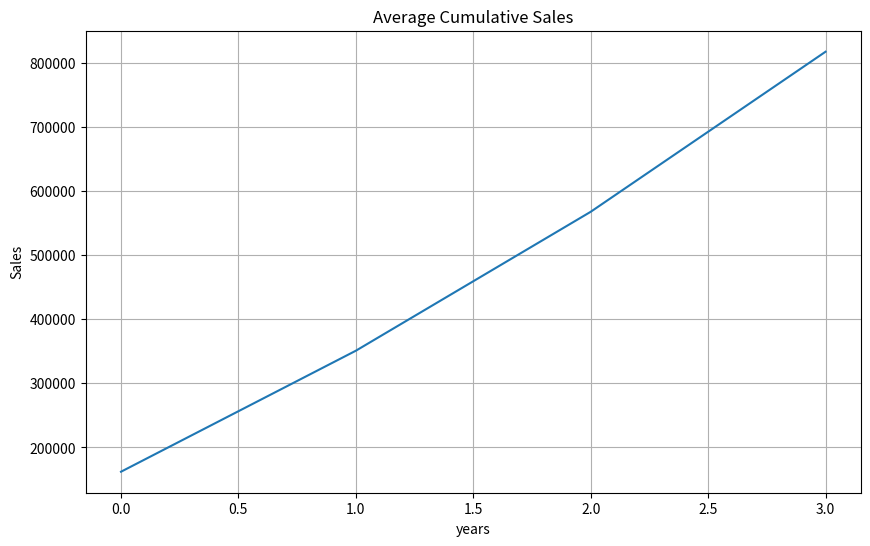

The matplotlib source for this figure:
import numpy as np
import matplotlib.pyplot as plt
sales_data = np.array([
    [1, 150000, 180000, 220000, 250000],
    [2, 120000, 140000, 160000, 190000],
    [3, 200000, 230000, 260000, 300000],
    [4, 180000, 210000 ,240000, 280000],
    [5, 160000, 185000, 205000, 230000]
])

print("--- ZOMATO SALES ANALYSIS ---")

print("Sales Data Shape : ",sales_data.shape)

print("1. First Three data : ",sales_data[:3])
print("2. First Three data : ",sales_data[:3,1:])

# total sales per year 
print(np.sum(sales_data,axis = 0))
print(np.sum(sales_data[:,1:],axis = 0))

# minimum by column and row 
print("column : ",np.min(sales_data[:,1:],axis = 0))
print("row : ",np.min(sales_data[:,1:],axis = 1))

# maximum by column and row 
print("column : ",np.max(sales_data[:,1:],axis = 0))
print("row : ",np.max(sales_data[:,1:],axis = 1))

# average by column and row 
print("column : ",np.mean(sales_data[:,1:],axis = 0))
print("row : ",np.mean(sales_data[:,1:],axis = 1))

# cumulate 
print("cumulate sale : ",np.cumsum(sales_data[:,1:],axis = 1))

# showing data on graph (matplotlib)
cumsum = np.cumsum(sales_data[:,1:],axis = 1)
plt.figure(figsize=(10,6))
plt.plot(np.mean(cumsum,axis = 0))
plt.title("Average Cumulative Sales")
plt.xlabel("years")
plt.ylabel("Sales")
plt.grid(True)
plt.show()
